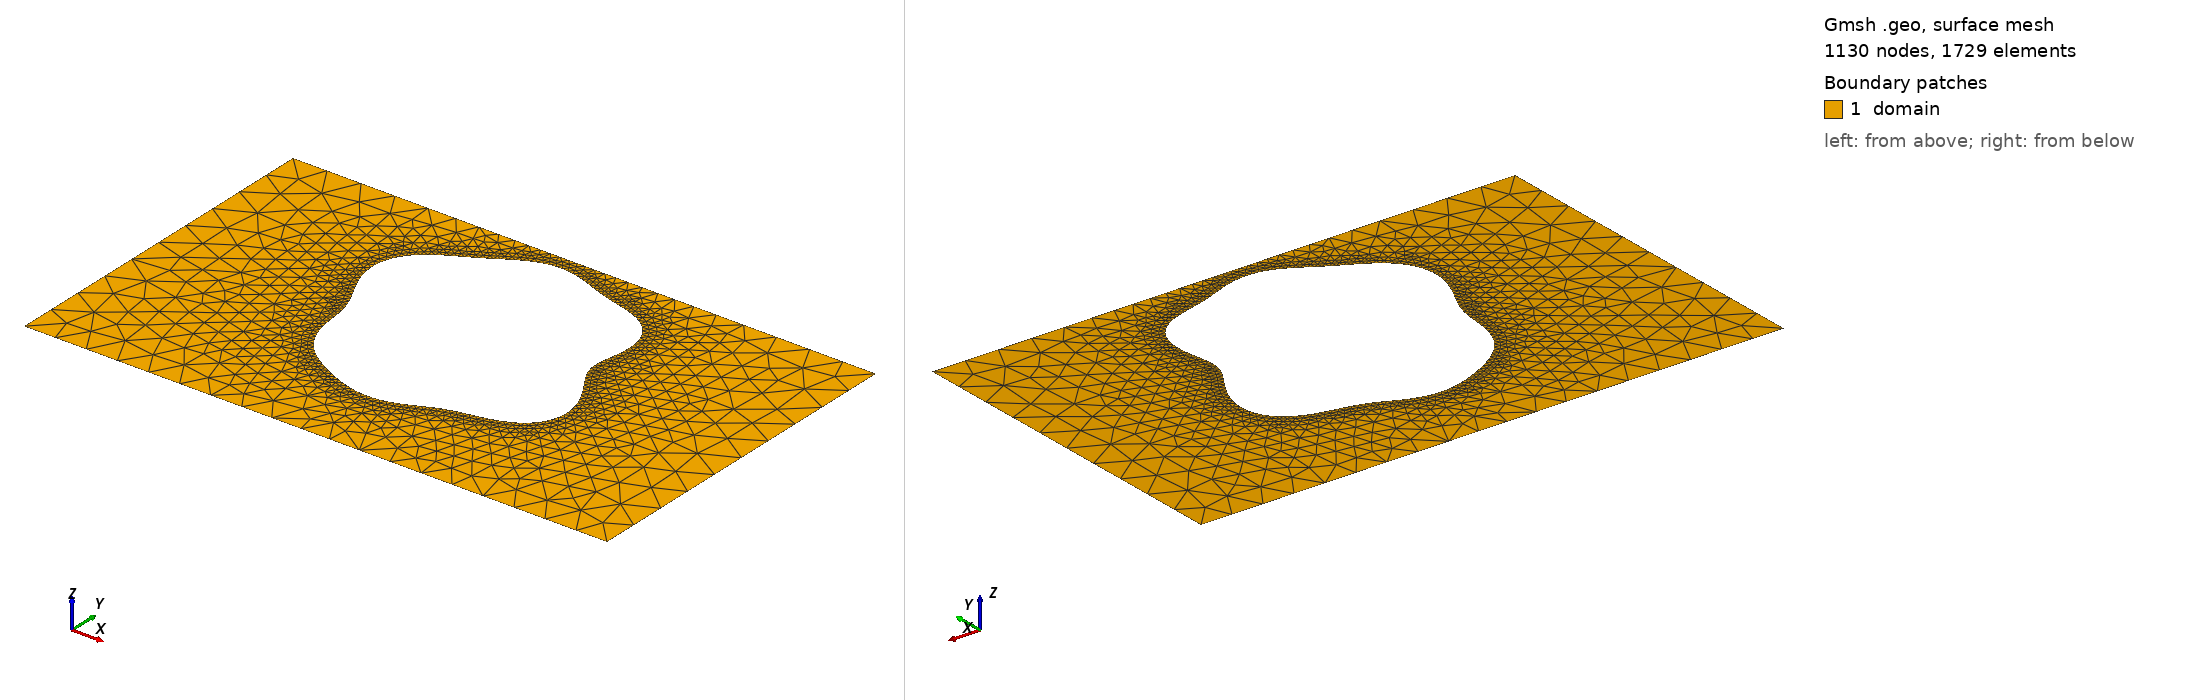

Gmsh geometry script, surface-meshed: 1130 nodes, 1729 surface elements. Boundary patches (legend numbers): 1 domain. Left view from above one corner, right view from below the opposite corner. Legend entries are the model's physical surfaces. The drawing asked Gmsh for element sizes between 1% and 20% of the model's largest extent; the script's own settings can give other sizes.

=== shape_5.geo (drawn) ===
SetFactory("OpenCASCADE");
lc = 0.060000;

Point(1) = {0.0000000000, -0.3000000000, 0, lc};
Point(2) = {0.4250000000, -0.3000000000, 0, lc};
Point(3) = {0.5750000000, -0.3000000000, 0, lc};
Point(4) = {1.0000000000, -0.3000000000, 0, lc};
Point(5) = {1.0000000000, 0.3000000000, 0, lc};
Point(6) = {0.5750000000, 0.3000000000, 0, lc};
Point(7) = {0.4250000000, 0.3000000000, 0, lc};
Point(8) = {0.0000000000, 0.3000000000, 0, lc};
Line(1) = {1, 2};
Line(2) = {2, 3};
Line(3) = {3, 4};
Line(4) = {4, 5};
Line(5) = {5, 6};
Line(6) = {6, 7};
Line(7) = {7, 8};
Line(8) = {8, 1};
Curve Loop(1) = {1, 2, 3, 4, 5, 6, 7, 8};
Point(9) = {0.6938330483, 0.0493495610, 0, lc};
Point(10) = {0.6897030523, 0.0568030142, 0, lc};
Point(11) = {0.6863955435, 0.0640192084, 0, lc};
Point(12) = {0.6839915600, 0.0711263972, 0, lc};
Point(13) = {0.6825112467, 0.0782565027, 0, lc};
Point(14) = {0.6819140095, 0.0855345073, 0, lc};
Point(15) = {0.6821021901, 0.0930684288, 0, lc};
Point(16) = {0.6829279974, 0.1009405920, 0, lc};
Point(17) = {0.6842032179, 0.1092008146, 0, lc};
Point(18) = {0.6857110614, 0.1178619887, 0, lc};
Point(19) = {0.6872193669, 0.1268983619, 0, lc};
Point(20) = {0.6884943197, 0.1362466326, 0, lc};
Point(21) = {0.6893138131, 0.1458097667, 0, lc};
Point(22) = {0.6894796297, 0.1554632523, 0, lc};
Point(23) = {0.6888277115, 0.1650633314, 0, lc};
Point(24) = {0.6872359317, 0.1744566108, 0, lc};
Point(25) = {0.6846289608, 0.1834903529, 0, lc};
Point(26) = {0.6809800234, 0.1920227074, 0, lc};
Point(27) = {0.6763095554, 0.1999321469, 0, lc};
Point(28) = {0.6706809778, 0.2071254340, 0, lc};
Point(29) = {0.6641939931, 0.2135435541, 0, lc};
Point(30) = {0.6569759620, 0.2191652000, 0, lc};
Point(31) = {0.6491720332, 0.2240075713, 0, lc};
Point(32) = {0.6409347566, 0.2281244475, 0, lc};
Point(33) = {0.6324139227, 0.2316016902, 0, lc};
Point(34) = {0.6237473214, 0.2345505153, 0, lc};
Point(35) = {0.6150530249, 0.2370990337, 0, lc};
Point(36) = {0.6064236616, 0.2393826826, 0, lc};
Point(37) = {0.5979229860, 0.2415342421, 0, lc};
Point(38) = {0.5895848678, 0.2436741613, 0, lc};
Point(39) = {0.5814146390, 0.2459018866, 0, lc};
Point(40) = {0.5733925628, 0.2482888075, 0, lc};
Point(41) = {0.5654790369, 0.2508733149, 0, lc};
Point(42) = {0.5576210258, 0.2536583074, 0, lc};
Point(43) = {0.5497591412, 0.2566113006, 0, lc};
Point(44) = {0.5418347607, 0.2596671054, 0, lc};
Point(45) = {0.5337965932, 0.2627328528, 0, lc};
Point(46) = {0.5256061671, 0.2656949744, 0, lc};
Point(47) = {0.5172418163, 0.2684276096, 0, lc};
Point(48) = {0.5087008826, 0.2708018103, 0, lc};
Point(49) = {0.5000000000, 0.2726948623, 0, lc};
Point(50) = {0.4911734979, 0.2739990414, 0, lc};
Point(51) = {0.4822701103, 0.2746291689, 0, lc};
Point(52) = {0.4733483248, 0.2745284282, 0, lc};
Point(53) = {0.4644708105, 0.2736720350, 0, lc};
Point(54) = {0.4556984449, 0.2720685184, 0, lc};
Point(55) = {0.4470844844, 0.2697585458, 0, lc};
Point(56) = {0.4386694157, 0.2668114096, 0, lc};
Point(57) = {0.4304769644, 0.2633194632, 0, lc};
Point(58) = {0.4225116433, 0.2593909426, 0, lc};
Point(59) = {0.4147580941, 0.2551417262, 0, lc};
Point(60) = {0.4071823270, 0.2506866579, 0, lc};
Point(61) = {0.3997348063, 0.2461310835, 0, lc};
Point(62) = {0.3923551725, 0.2415632312, 0, lc};
Point(63) = {0.3849782525, 0.2370479938, 0, lc};
Point(64) = {0.3775408942, 0.2326225644, 0, lc};
Point(65) = {0.3699890860, 0.2282942326, 0, lc};
Point(66) = {0.3622847799, 0.2240404848, 0, lc};
Point(67) = {0.3544118522, 0.2198113807, 0, lc};
Point(68) = {0.3463806800, 0.2155340051, 0, lc};
Point(69) = {0.3382309149, 0.2111186462, 0, lc};
Point(70) = {0.3300321547, 0.2064662211, 0, lc};
Point(71) = {0.3218823744, 0.2014763847, 0, lc};
Point(72) = {0.3139041374, 0.1960557098, 0, lc};
Point(73) = {0.3062387806, 0.1901253272, 0, lc};
Point(74) = {0.2990389196, 0.1836274620, 0, lc};
Point(75) = {0.2924597513, 0.1765303890, 0, lc};
Point(76) = {0.2866497336, 0.1688314511, 0, lc};
Point(77) = {0.2817412756, 0.1605579357, 0, lc};
Point(78) = {0.2778420849, 0.1517657627, 0, lc};
Point(79) = {0.2750277840, 0.1425361040, 0, lc};
Point(80) = {0.2733363278, 0.1329702044, 0, lc};
Point(81) = {0.2727646342, 0.1231828070, 0, lc};
Point(82) = {0.2732676930, 0.1132946850, 0, lc};
Point(83) = {0.2747602475, 0.1034248413, 0, lc};
Point(84) = {0.2771209674, 0.0936829570, 0, lc};
Point(85) = {0.2801988608, 0.0841626414, 0, lc};
Point(86) = {0.2838215179, 0.0749359705, 0, lc};
Point(87) = {0.2878046557, 0.0660496968, 0, lc};
Point(88) = {0.2919623445, 0.0575233828, 0, lc};
Point(89) = {0.2961172530, 0.0493495610, 0, lc};
Point(90) = {0.3001102523, 0.0414958714, 0, lc};
Point(91) = {0.3038087672, 0.0339089761, 0, lc};
Point(92) = {0.3071133562, 0.0265199223, 0, lc};
Point(93) = {0.3099621267, 0.0192505188, 0, lc};
Point(94) = {0.3123327452, 0.0120202231, 0, lc};
Point(95) = {0.3142419706, 0.0047530038, 0, lc};
Point(96) = {0.3157428077, -0.0026163417, 0, lc};
Point(97) = {0.3169195380, -0.0101368871, 0, lc};
Point(98) = {0.3178810246, -0.0178376762, 0, lc};
Point(99) = {0.3187527947, -0.0257254896, 0, lc};
Point(100) = {0.3196684742, -0.0337844111, 0, lc};
Point(101) = {0.3207611722, -0.0419771833, 0, lc};
Point(102) = {0.3221554014, -0.0502481998, 0, lc};
Point(103) = {0.3239600552, -0.0585278559, 0, lc};
Point(104) = {0.3262628724, -0.0667378762, 0, lc};
Point(105) = {0.3291266917, -0.0747971644, 0, lc};
Point(106) = {0.3325876582, -0.0826276877, 0, lc};
Point(107) = {0.3366553931, -0.0901599128, 0, lc};
Point(108) = {0.3413149902, -0.0973373532, 0, lc};
Point(109) = {0.3465305722, -0.1041198668, 0, lc};
Point(110) = {0.3522500344, -0.1104854512, 0, lc};
Point(111) = {0.3584105280, -0.1164304108, 0, lc};
Point(112) = {0.3649441989, -0.1219679060, 0, lc};
Point(113) = {0.3717837019, -0.1271250336, 0, lc};
Point(114) = {0.3788670520, -0.1319387070, 0, lc};
Point(115) = {0.3861414477, -0.1364507096, 0, lc};
Point(116) = {0.3935658091, -0.1407023619, 0, lc};
Point(117) = {0.4011118906, -0.1447292814, 0, lc};
Point(118) = {0.4087639622, -0.1485567040, 0, lc};
Point(119) = {0.4165171793, -0.1521957969, 0, lc};
Point(120) = {0.4243748751, -0.1556413099, 0, lc};
Point(121) = {0.4323451029, -0.1588708021, 0, lc};
Point(122) = {0.4404368174, -0.1618455539, 0, lc};
Point(123) = {0.4486561108, -0.1645131290, 0, lc};
Point(124) = {0.4570029092, -0.1668114118, 0, lc};
Point(125) = {0.4654684890, -0.1686738187, 0, lc};
Point(126) = {0.4740340940, -0.1700352712, 0, lc};
Point(127) = {0.4826708280, -0.1708384460, 0, lc};
Point(128) = {0.4913408792, -0.1710397806, 0, lc};
Point(129) = {0.5000000000, -0.1706147135, 0, lc};
Point(130) = {0.5086010463, -0.1695616867, 0, lc};
Point(131) = {0.5170982671, -0.1679045209, 0, lc};
Point(132) = {0.5254519517, -0.1656928931, 0, lc};
Point(133) = {0.5336329910, -0.1630007867, 0, lc};
Point(134) = {0.5416268890, -0.1599229420, 0, lc};
Point(135) = {0.5494367903, -0.1565694904, 0, lc};
Point(136) = {0.5570851484, -0.1530591074, 0, lc};
Point(137) = {0.5646137587, -0.1495111406, 0, lc};
Point(138) = {0.5720820064, -0.1460372668, 0, lc};
Point(139) = {0.5795633198, -0.1427332848, 0, lc};
Point(140) = {0.5871399760, -0.1396716590, 0, lc};
Point(141) = {0.5948965454, -0.1368953960, 0, lc};
Point(142) = {0.6029123980, -0.1344137483, 0, lc};
Point(143) = {0.6112537922, -0.1322001275, 0, lc};
Point(144) = {0.6199661353, -0.1301924484, 0, lc};
Point(145) = {0.6290670274, -0.1282959621, 0, lc};
Point(146) = {0.6385406785, -0.1263884518, 0, lc};
Point(147) = {0.6483342167, -0.1243274922, 0, lc};
Point(148) = {0.6583562995, -0.1219593186, 0, lc};
Point(149) = {0.6684782870, -0.1191287260, 0, lc};
Point(150) = {0.6785380684, -0.1156893319, 0, lc};
Point(151) = {0.6883464447, -0.1115134995, 0, lc};
Point(152) = {0.6976957829, -0.1065012276, 0, lc};
Point(153) = {0.7063704883, -0.1005873753, 0, lc};
Point(154) = {0.7141586869, -0.0937466987, 0, lc};
Point(155) = {0.7208644090, -0.0859963229, 0, lc};
Point(156) = {0.7263194948, -0.0773954460, 0, lc};
Point(157) = {0.7303944372, -0.0680422682, 0, lc};
Point(158) = {0.7330074180, -0.0580683300, 0, lc};
Point(159) = {0.7341308906, -0.0476306292, 0, lc};
Point(160) = {0.7337952059, -0.0369020441, 0, lc};
Point(161) = {0.7320889575, -0.0260607126, 0, lc};
Point(162) = {0.7291559306, -0.0152790955, 0, lc};
Point(163) = {0.7251887576, -0.0047134765, 0, lc};
Point(164) = {0.7204195976, 0.0055053770, 0, lc};
Point(165) = {0.7151083595, 0.0152797439, 0, lc};
Point(166) = {0.7095291495, 0.0245501519, 0, lc};
Point(167) = {0.7039557510, 0.0332978953, 0, lc};
Point(168) = {0.6986470147, 0.0415446985, 0, lc};
Spline(9) = {9, 10, 11, 12, 13, 14, 15, 16, 17, 18, 19, 20, 21, 22, 23, 24, 25, 26, 27, 28, 29, 30, 31, 32, 33, 34, 35, 36, 37, 38, 39, 40, 41, 42, 43, 44, 45, 46, 47, 48, 49, 50, 51, 52, 53, 54, 55, 56, 57, 58, 59, 60, 61, 62, 63, 64, 65, 66, 67, 68, 69, 70, 71, 72, 73, 74, 75, 76, 77, 78, 79, 80, 81, 82, 83, 84, 85, 86, 87, 88, 89, 90, 91, 92, 93, 94, 95, 96, 97, 98, 99, 100, 101, 102, 103, 104, 105, 106, 107, 108, 109, 110, 111, 112, 113, 114, 115, 116, 117, 118, 119, 120, 121, 122, 123, 124, 125, 126, 127, 128, 129, 130, 131, 132, 133, 134, 135, 136, 137, 138, 139, 140, 141, 142, 143, 144, 145, 146, 147, 148, 149, 150, 151, 152, 153, 154, 155, 156, 157, 158, 159, 160, 161, 162, 163, 164, 165, 166, 167, 168, 9};
Curve Loop(2) = {9};

// Refinement near obstacle spline
Field[1] = Distance;
Field[1].CurvesList = {9};
Field[1].Sampling = 200;

Field[2] = Threshold;
Field[2].InField = 1;
Field[2].SizeMin = 0.006667;
Field[2].SizeMax = 0.060000;
Field[2].DistMin = 0.000000;
Field[2].DistMax = 0.150000;

Background Field = 2;
Mesh.MeshSizeExtendFromBoundary = 0;
Mesh.MeshSizeFromPoints = 0;
Mesh.MeshSizeFromCurvature = 0;

Plane Surface(1) = {1, 2};

Physical Surface("domain")          = {1};
Physical Curve("contact_source")   = {8};
Physical Curve("contact_drain")    = {4};
Physical Curve("probe_A")          = {6};
Physical Curve("probe_B")          = {2};
Physical Curve("walls")            = {1, 3, 5, 7, 9};
